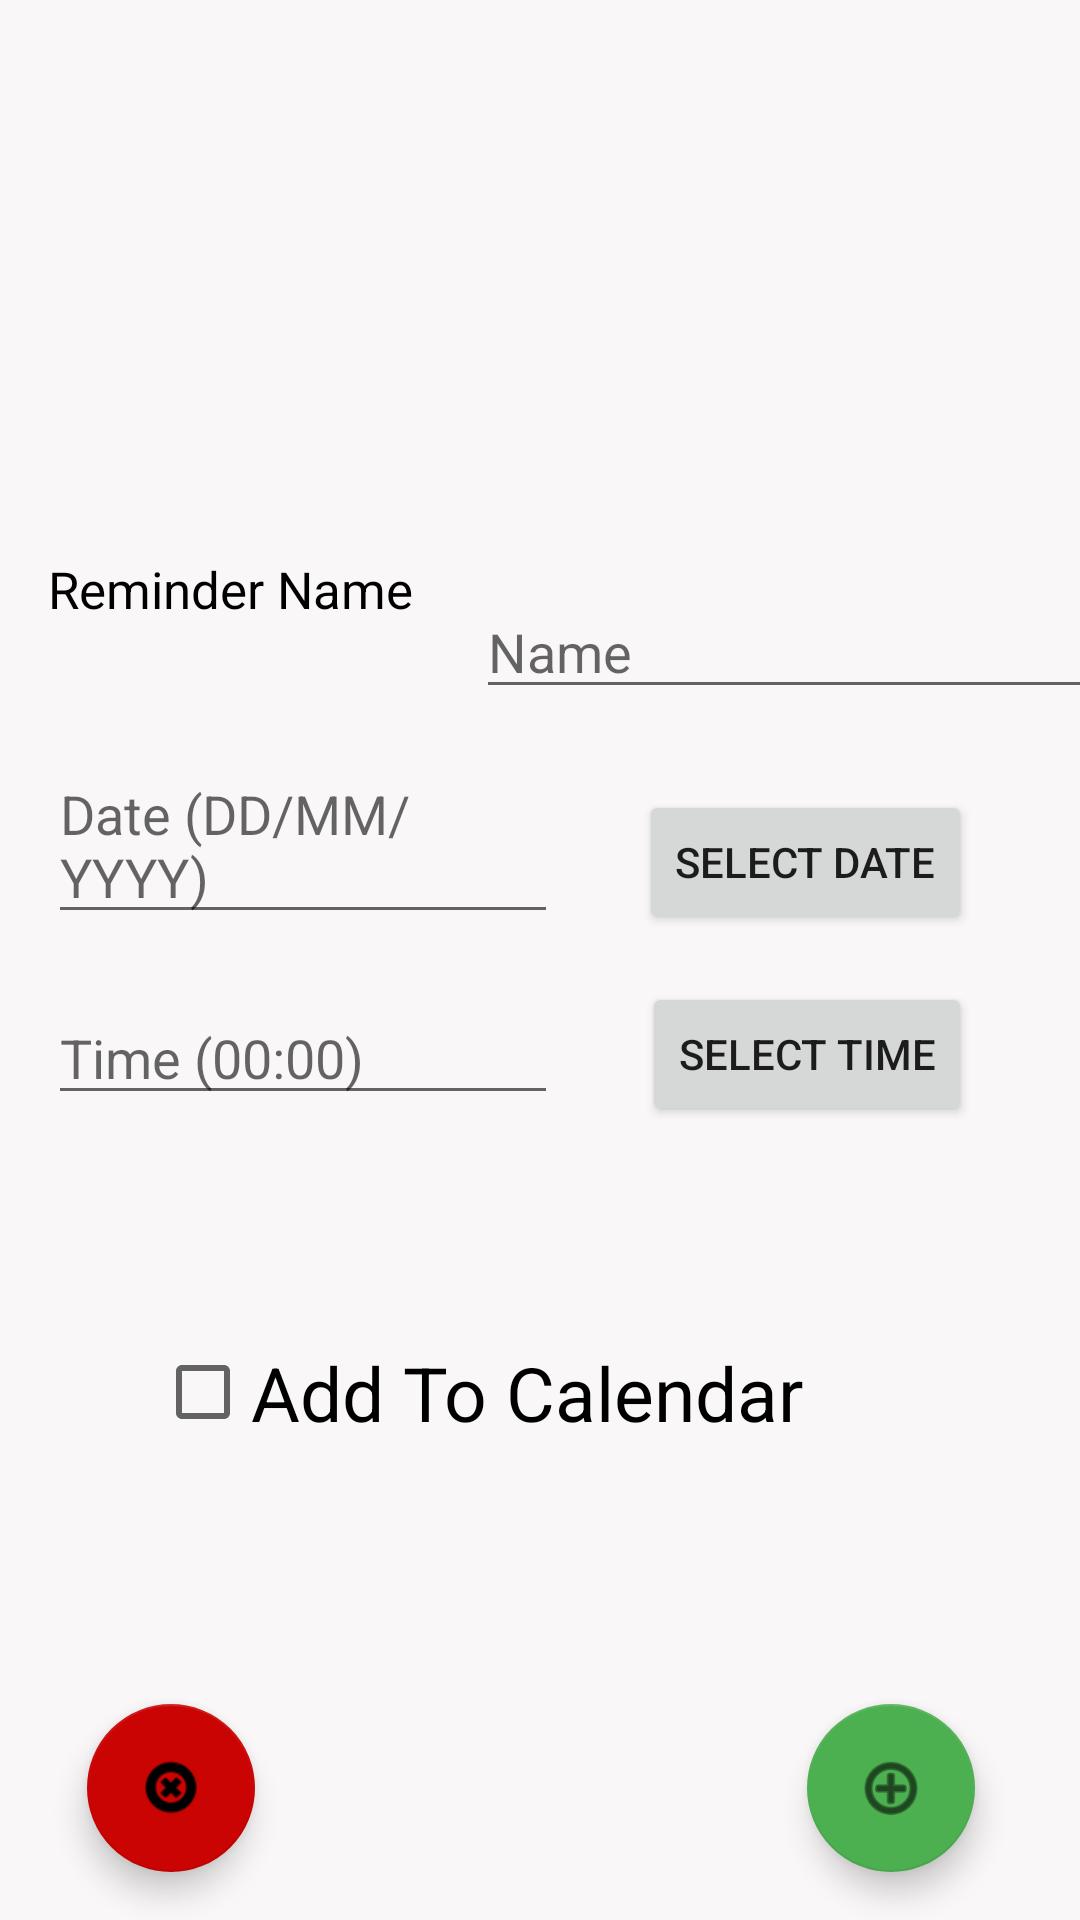

Layout XML and referenced resources for this Android screen:
<!-- AndroidManifest.xml: application theme Theme.DayPlanner -->
<!-- res/layout/activity_new_reminder.xml -->
<?xml version="1.0" encoding="utf-8"?>
<androidx.constraintlayout.widget.ConstraintLayout xmlns:android="http://schemas.android.com/apk/res/android"
    xmlns:app="http://schemas.android.com/apk/res-auto"
    xmlns:tools="http://schemas.android.com/tools"
    android:layout_width="match_parent"
    android:layout_height="match_parent"
    android:background="#f9f7f7"
    tools:context=".NewReminderActivity">

    <EditText
        android:id="@+id/in_date"
        android:layout_width="0dp"
        android:layout_height="wrap_content"
        android:layout_alignParentStart="true"
        android:layout_alignParentLeft="true"
        android:layout_alignParentTop="true"
        android:layout_marginTop="249dp"
        android:hint="Date (DD/MM/YYYY)"
        app:layout_constraintEnd_toEndOf="@+id/in_time"
        app:layout_constraintStart_toStartOf="@+id/in_time"
        app:layout_constraintTop_toTopOf="parent" />

    <Button
        android:id="@+id/btn_date"
        android:layout_width="wrap_content"
        android:layout_height="wrap_content"
        android:layout_alignBottom="@+id/in_date"
        android:layout_marginEnd="36dp"
        android:layout_marginRight="36dp"
        android:layout_toEndOf="@+id/in_date"
        android:layout_toRightOf="@+id/in_date"
        android:text="SELECT DATE"
        app:layout_constraintBottom_toBottomOf="@+id/in_date"
        app:layout_constraintEnd_toEndOf="parent" />

    <EditText
        android:id="@+id/in_time"
        android:layout_width="0dp"
        android:layout_height="wrap_content"
        android:layout_below="@+id/in_date"
        android:layout_alignParentStart="true"
        android:layout_alignParentLeft="true"
        android:layout_marginStart="16dp"
        android:layout_marginLeft="16dp"
        android:layout_marginTop="19dp"
        android:layout_marginEnd="28dp"
        android:layout_marginRight="28dp"
        android:hint="Time (00:00)"
        app:layout_constraintEnd_toStartOf="@+id/btn_time"
        app:layout_constraintStart_toStartOf="parent"
        app:layout_constraintTop_toBottomOf="@+id/in_date" />

    <Button
        android:id="@+id/btn_time"
        android:layout_width="wrap_content"
        android:layout_height="wrap_content"
        android:layout_below="@+id/btn_date"
        android:layout_alignStart="@+id/btn_date"
        android:layout_alignLeft="@+id/btn_date"
        android:layout_marginTop="16dp"
        android:text="SELECT TIME"
        app:layout_constraintEnd_toEndOf="@+id/btn_date"
        app:layout_constraintTop_toBottomOf="@+id/btn_date" />

    <TextView
        android:id="@+id/textView8"
        android:layout_width="wrap_content"
        android:layout_height="wrap_content"
        android:layout_marginStart="16dp"
        android:layout_marginLeft="16dp"
        android:layout_marginTop="185dp"
        android:text="Reminder Name"
        android:textColor="#000000"
        android:textSize="17sp"
        app:layout_constraintStart_toStartOf="parent"
        app:layout_constraintTop_toTopOf="parent" />

    <EditText
        android:id="@+id/reminderNameBox"
        android:layout_width="wrap_content"
        android:layout_height="wrap_content"
        android:layout_marginStart="21dp"
        android:layout_marginLeft="21dp"
        android:layout_marginBottom="27dp"
        android:ems="10"
        android:hint="Name"
        android:inputType="textPersonName"
        app:layout_constraintBottom_toTopOf="@+id/btn_date"
        app:layout_constraintStart_toEndOf="@+id/textView8" />

    <com.google.android.material.floatingactionbutton.FloatingActionButton
        android:id="@+id/fsaverem"
        android:layout_width="wrap_content"
        android:layout_height="wrap_content"
        android:layout_marginEnd="35dp"
        android:layout_marginRight="35dp"
        android:layout_marginBottom="16dp"
        android:clickable="true"
        app:backgroundTint="#4CAF50"
        app:layout_constraintBottom_toBottomOf="parent"
        app:layout_constraintEnd_toEndOf="parent"
        app:rippleColor="#FFFFFF"
        app:srcCompat="@android:drawable/ic_menu_add" />

    <CheckBox
        android:id="@+id/addTRoCalender"
        android:layout_width="256dp"
        android:layout_height="49dp"
        android:layout_marginStart="77dp"
        android:layout_marginLeft="77dp"
        android:layout_marginTop="68dp"
        android:layout_marginEnd="78dp"
        android:layout_marginRight="78dp"
        android:text="Add To Calendar"
        android:textSize="25dp"
        app:layout_constraintEnd_toEndOf="parent"
        app:layout_constraintStart_toStartOf="parent"
        app:layout_constraintTop_toBottomOf="@+id/in_time" />

    <com.google.android.material.floatingactionbutton.FloatingActionButton
        android:id="@+id/fdelrem"
        android:layout_width="wrap_content"
        android:layout_height="wrap_content"
        android:layout_marginStart="29dp"
        android:layout_marginLeft="29dp"
        android:layout_marginBottom="16dp"
        android:clickable="true"
        android:tint="#EF5151"
        app:backgroundTint="#CA0303"
        app:layout_constraintBottom_toBottomOf="parent"
        app:layout_constraintStart_toStartOf="parent"
        app:srcCompat="@android:drawable/ic_notification_clear_all" />

</androidx.constraintlayout.widget.ConstraintLayout>
<!-- resources referenced by this layout -->
<resources>
  <style name="Theme.DayPlanner" parent="Theme.MaterialComponents.DayNight.DarkActionBar">
          
          <item name="colorPrimary">#112d4e</item>
          <item name="colorPrimaryVariant">#112d4e</item>
          
          <item name="colorSecondary">#112d4e</item>
          <item name="colorSecondaryVariant">#112d4e</item>
          
          <item name="android:statusBarColor" tools:targetApi="l">?attr/colorPrimaryVariant</item>
          
      </style>
</resources>
